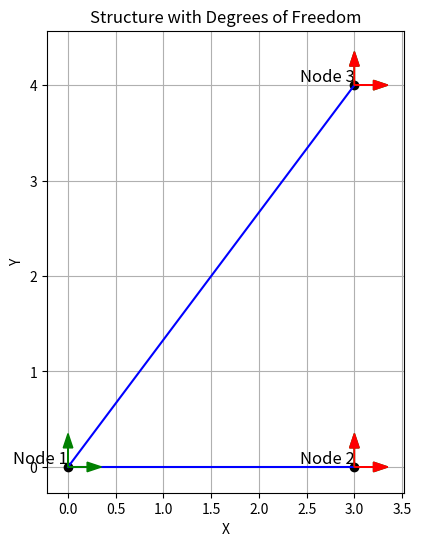

This chart was generated by the following Python code:
import numpy as np
import matplotlib.pyplot as plt

def draw_structure(node_coord, elem_con, suppress_dof):
    """
    Draw the structure with nodes, elements, and arrows representing degrees of freedom.

    Parameters:
    - node_coord (numpy.ndarray): Array containing node coordinates.
    - elem_con (numpy.ndarray): Array containing element connectivity.
    - suppress_dof (numpy.ndarray): Array containing suppressed degrees of freedom.
    """
    # Plotting the structure
    plt.figure(figsize=(8, 6))

    # Plotting nodes
    for i, (x_coord, y_coord) in enumerate(node_coord):
        plt.plot(x_coord, y_coord, 'ko')  # Plotting nodes as black circles
        plt.text(x_coord, y_coord, f'Node {i+1}', fontsize=12, ha='right', va='bottom')

    # Plotting elements
    for i, (node1, node2) in enumerate(elem_con):
        x1, y1 = node_coord[node1]
        x2, y2 = node_coord[node2]
        plt.plot([x1, x2], [y1, y2], 'b-')  # Plotting elements as blue lines

    # Plot arrows for degrees of freedom
    for i in range(len(node_coord)):
        # Plot green arrows for degrees of freedom
        plt.arrow(node_coord[i, 0], node_coord[i, 1], 0.2, 0, color='green', head_width=0.1, zorder=10)
        plt.arrow(node_coord[i, 0], node_coord[i, 1], 0, 0.2, color='green', head_width=0.1, zorder=10)

    # Plot arrows for restricted degrees of freedom
    for dof in suppress_dof:
        node_index = dof // 2
        x = node_coord[node_index, 0]
        y = node_coord[node_index, 1]
        if dof % 2 == 0:  # x-displacement
            plt.arrow(x, y, 0.2, 0, color='red', head_width=0.1, zorder=10)
        else:  # y-displacement
            plt.arrow(x, y, 0, 0.2, color='red', head_width=0.1, zorder=10)

    plt.title('Structure with Degrees of Freedom')
    plt.xlabel('X')
    plt.ylabel('Y')
    plt.gca().set_aspect('equal', adjustable='box')
    plt.grid(True)
    plt.show()



# constants
E=1
A=1

# structure geometry 
node_coord=np.array([[0,0],[3,0], [3,4]]) # nodes coordinates
elem_con=np.array([[0,1],[0,2] ]) # elements connectivity

x=node_coord[:,0] # sliced array with only x node coordinates
y=node_coord[:,1] # sliced array with only y node coordinates
node_count=len(node_coord)
elem_count=len(elem_con)
struct_dof=2*node_count # (entire) structure degrees of freedom

# matrices initialization
displacement=np.zeros((struct_dof,1))
force=np.zeros((struct_dof,1))
sigma=np.zeros((elem_count,1))
stiffness=np.zeros((struct_dof,struct_dof))

# constrained degrees of freedom
suppress_dof=np.array([2,3,4,5]) 

# load assignments
force[1] = -2   

# known forces and displacements
for i in range(len(suppress_dof)):
    displacement[suppress_dof[i]]=0
    force[suppress_dof[i]]=0
membersStifness = [None] * elem_count


for e in range(elem_count):
    index = elem_con[e]
    elem_dof = np.array([index[0]*2, index[0]*2+1, index[1]*2, index[1]*2+1])
    xl = x[index[1]] - x[index[0]]   
    yl = y[index[1]] - y[index[0]]   
    elem_length = np.sqrt(xl * xl + yl * yl)   
    c = xl / elem_length   
    s = yl / elem_length      
    print(f"For Element {e+1} (Index {index}):")
    print("  elem_dof =", elem_dof)
    print(" element Length ", elem_length)
    print(" lamda X ", c)
    print(" lamda Y ",s)
    rot = np.array([[c*c, c*s, -c*c, -c*s],
                    [c*s, s*s, -c*s, -s*s],
                    [-c*c, -c*s, c*c, c*s],
                    [-c*s, -s*s, c*s, s*s]])
    k = (E * A / elem_length) * rot
    membersStifness[e] = k.tolist()
    print(" Stifness ")
    print(k)
    # Truss Stiffness Matrix 
    for i in range(4):
        for j in range(4):
            stiffness[elem_dof[i], elem_dof[j]] += k[i, j]
    
print(" Truss Stifness Matrix") 
print(stiffness)   
print(" Member  Stifness Matrix") 
print(membersStifness)  
print(" Displacement ")
print(displacement)
print(" Force ") 
print(force)
 

draw_structure(node_coord, elem_con, suppress_dof)
active_dof=np.setdiff1d(np.arange(struct_dof), suppress_dof)
displacement_aux=np.linalg.solve(stiffness[np.ix_(active_dof,active_dof)], force[np.ix_(active_dof)])
displacement[np.ix_(active_dof)]=displacement_aux
react=np.dot(stiffness, displacement)

# emitting results to screen
print(f'displacements:\n {displacement}')
print(f'Force:\n {react}')